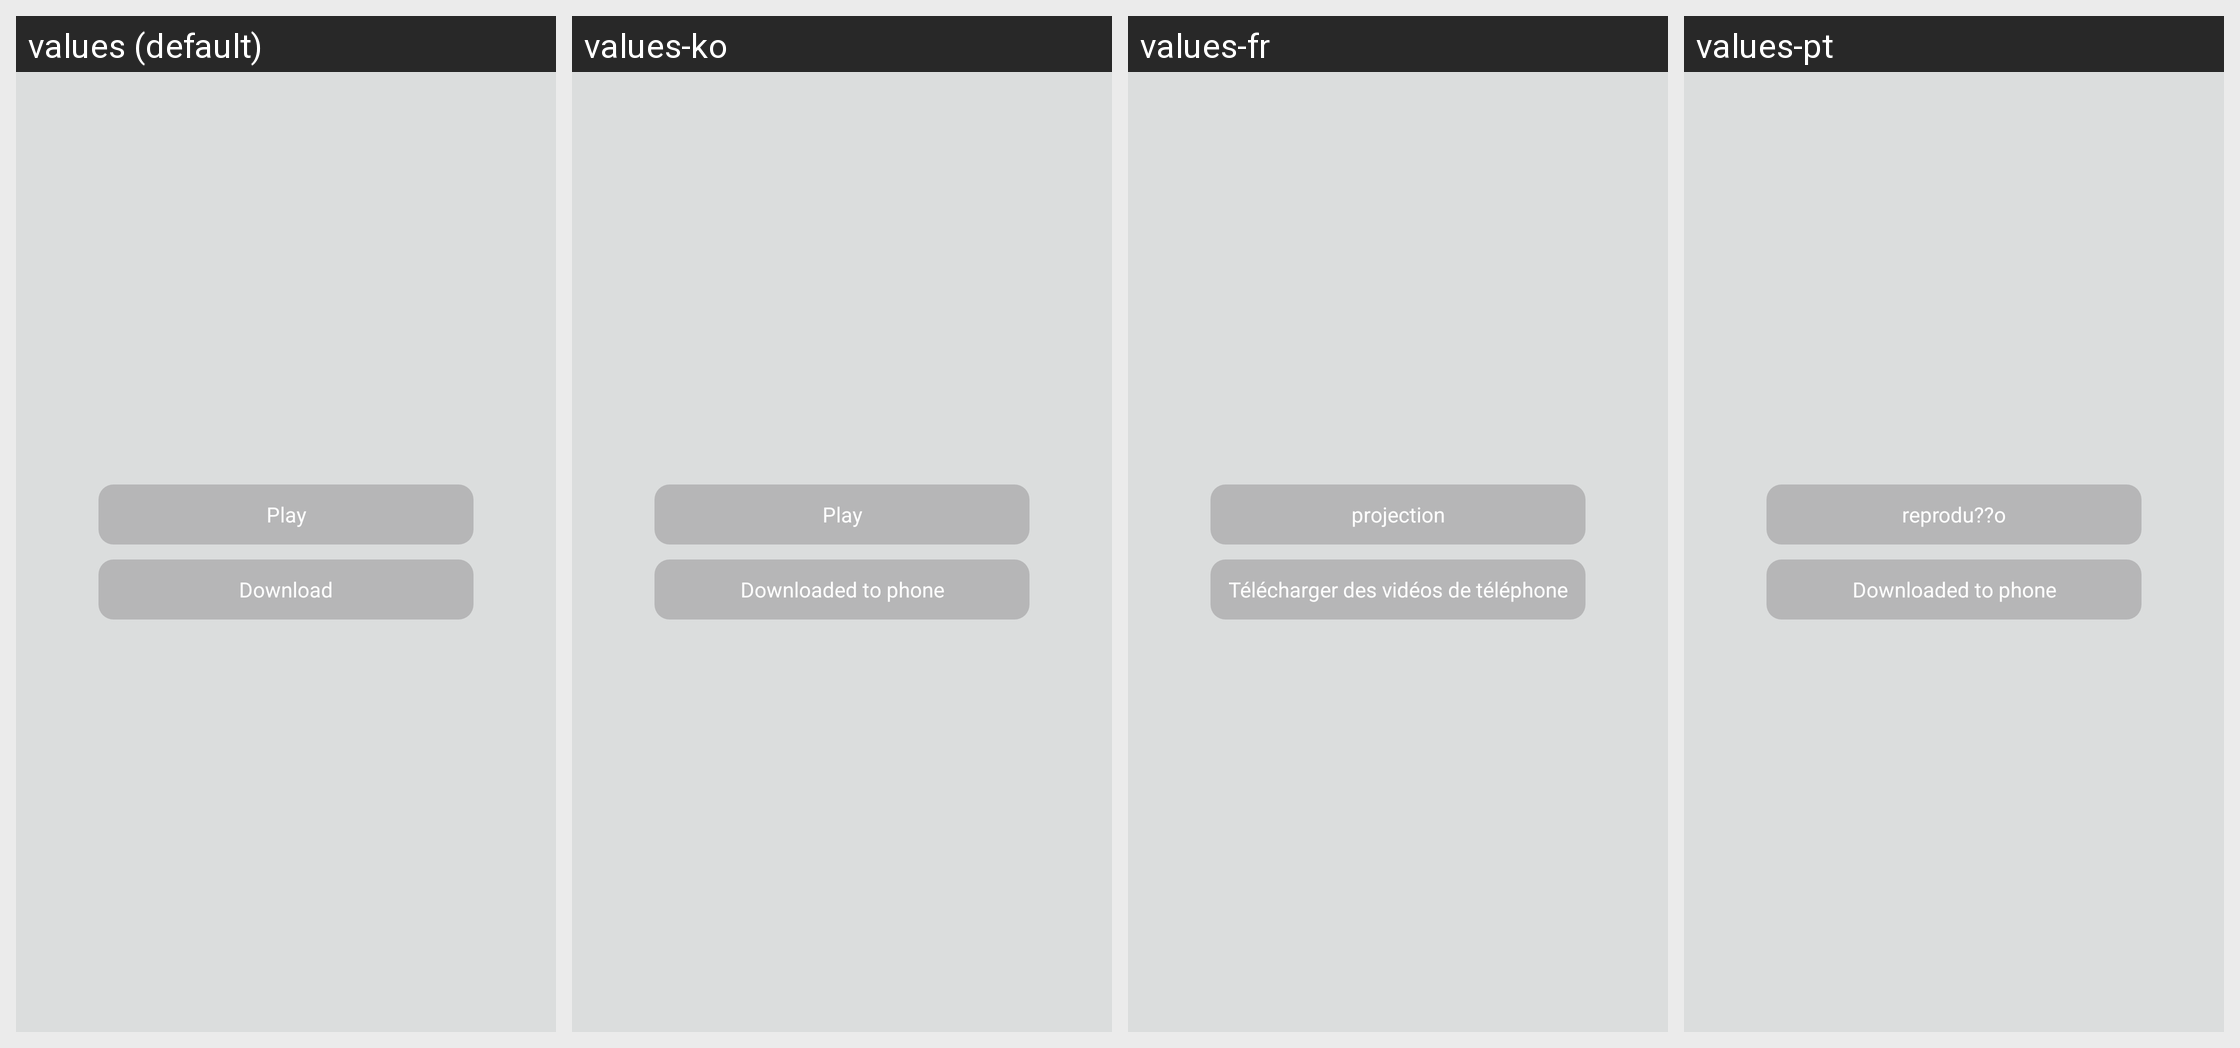

This grid shows one Android layout under several languages. Give, for every string resource on the screen, its name, the default text and each shown locale's text.
Android screen res/layout/popview_video_online.xml rendered under 4 locales, left to right: values (default), values-ko, values-fr, values-pt. Device: Nexus 5 (rendered at 1080×1920; each locale shown at half size, 540×960, under a caption strip naming it); theme AppTheme.
Other locales in the repository, not shown: values-de, values-es, values-it, values-ja, values-tr, values-vi, values-zh-rCN.
Strings drawn on this screen, with the default value and each locale's value (text and hints the layout hard-codes, and strings that could not be matched under every locale, appear in the picture but are not listed):

btn_play_video_online
  values: Play
  values-ko: Play
  values-fr: projection
  values-pt: reprodu??o

btn_downlinad_video_online
  values: Download
  values-ko: Downloaded to phone
  values-fr: Télécharger des vidéos de téléphone
  values-pt: Downloaded to phone
